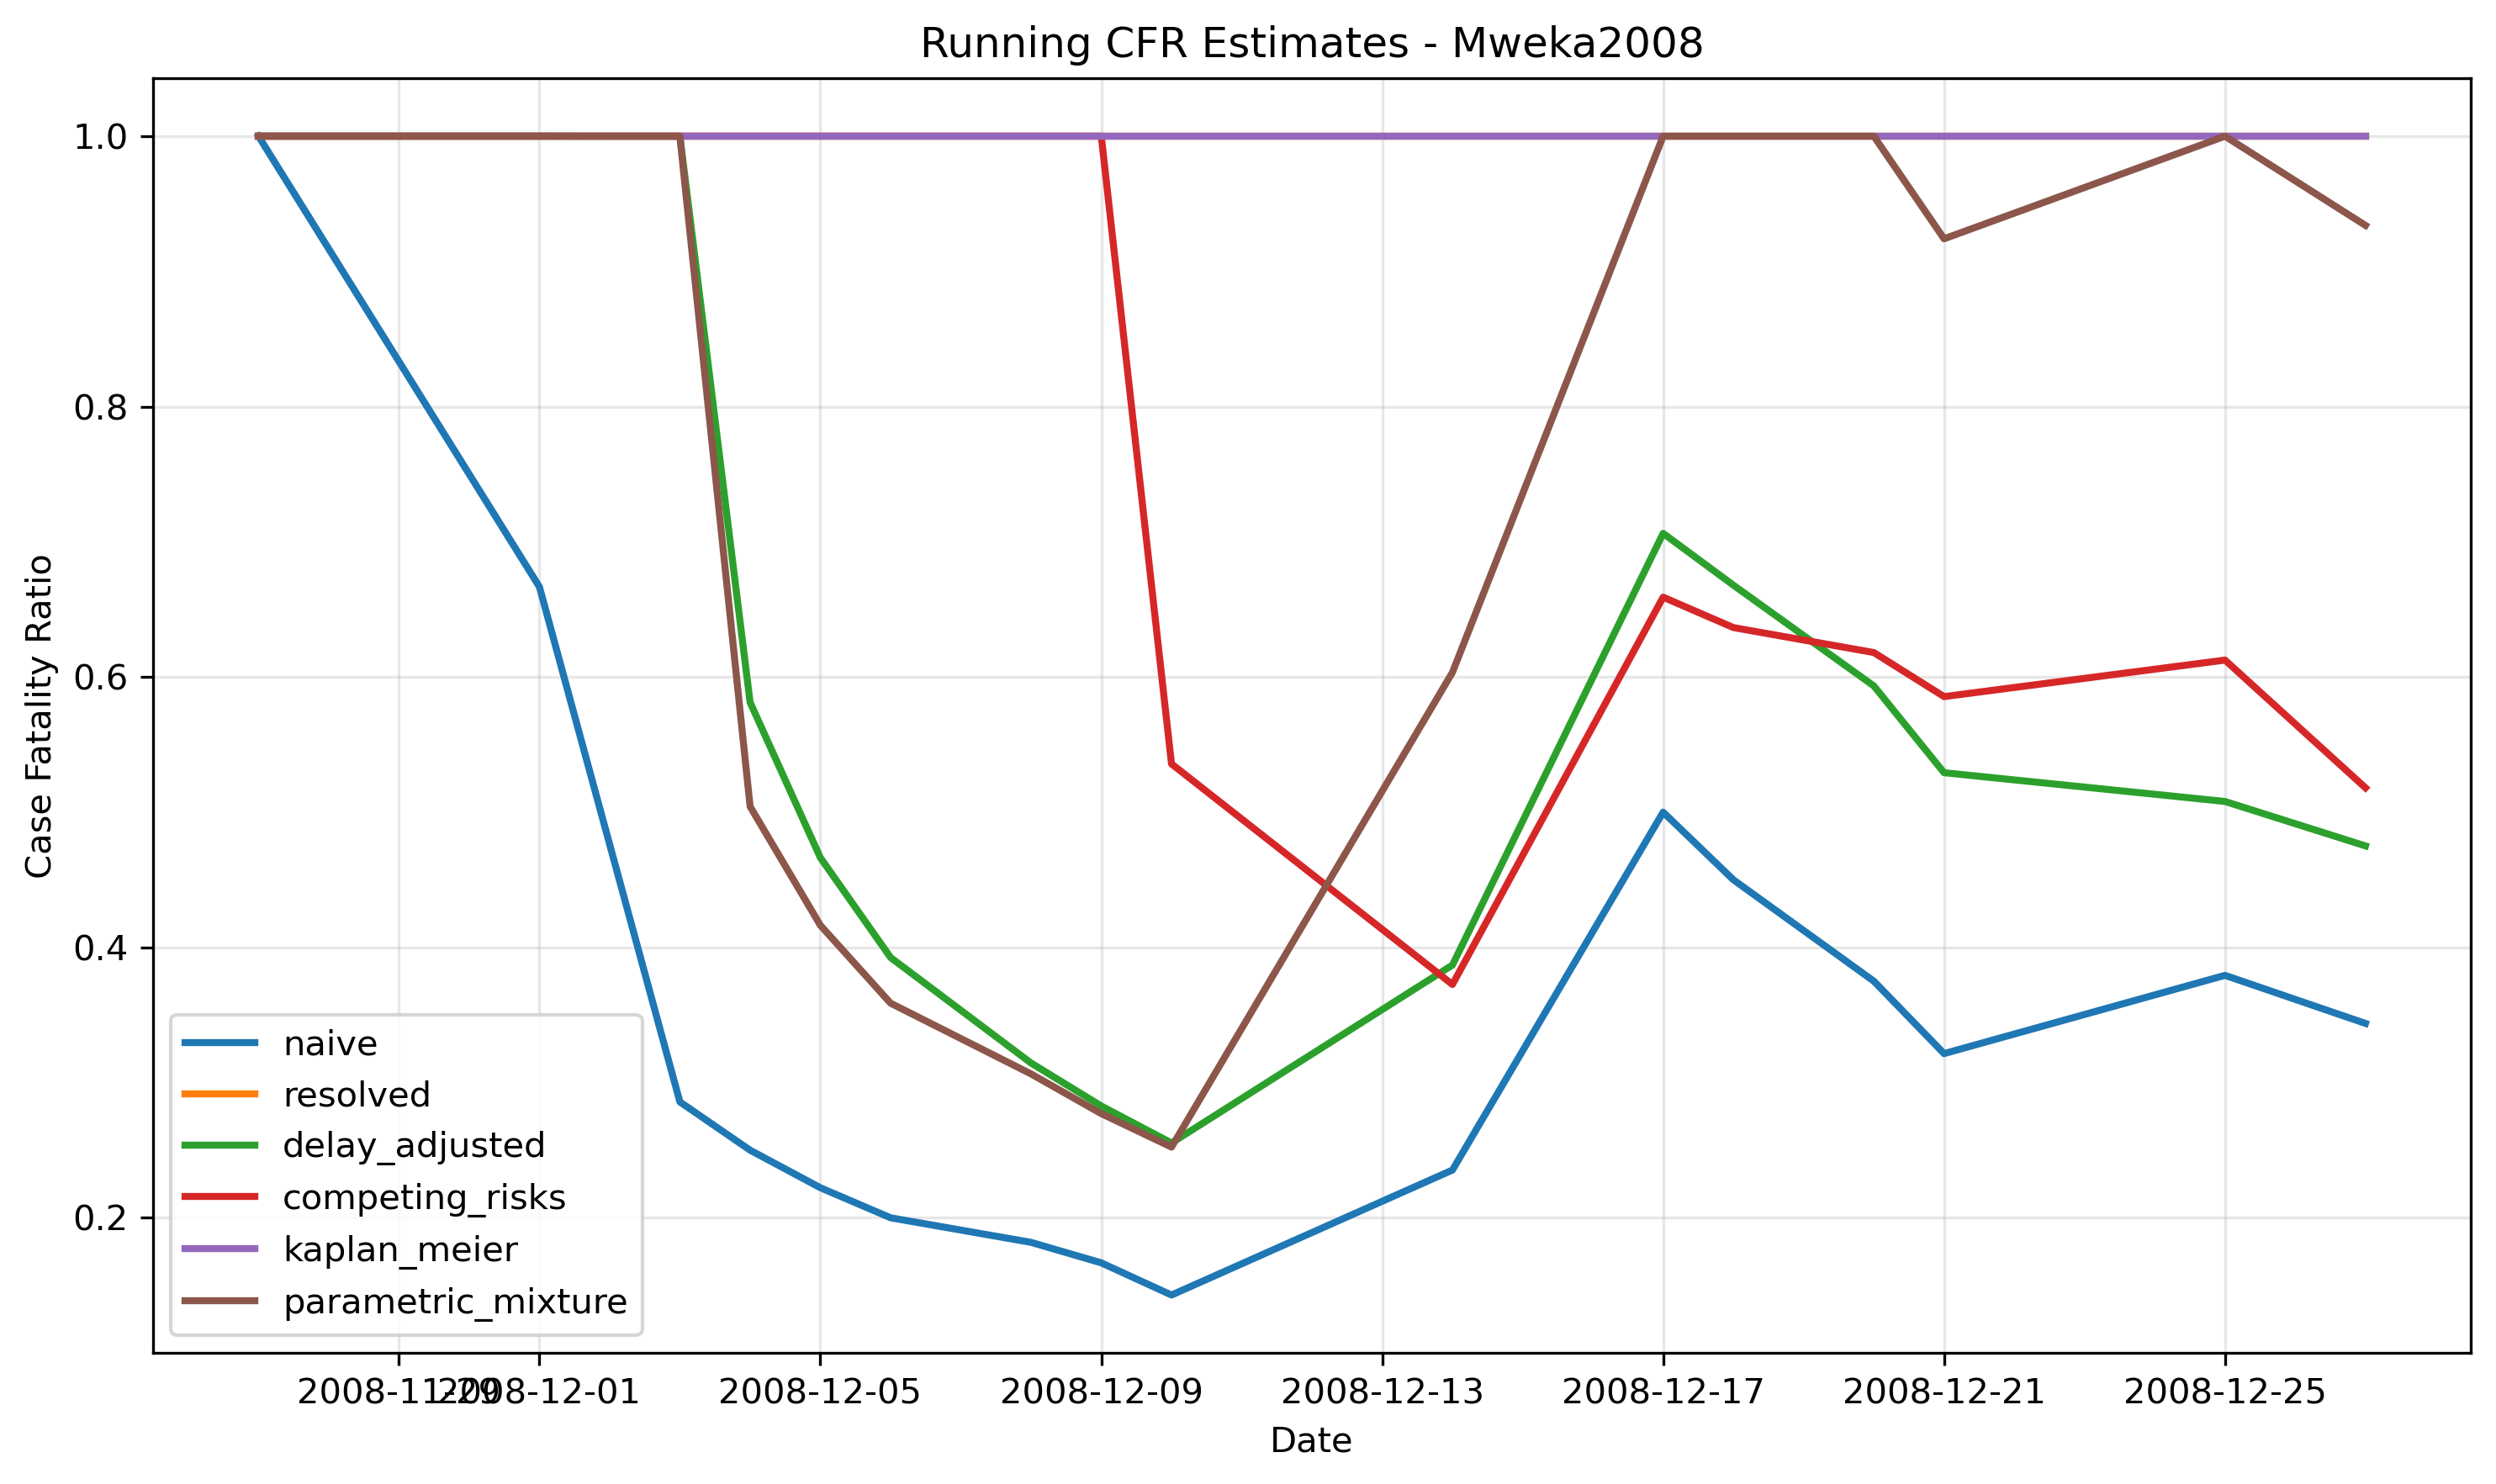

Data behind this chart, as committed beside it:
date, n, naive, resolved, delay_adjusted, competing_risks, kaplan_meier, parametric_mixture, parametric_mixture_success
2008-11-18, 1, 0.0, , , , , , False
2008-11-27, 2, 1.0, 1.0, 1, 1.0, 1.0, 1, True
2008-12-01, 3, 0.6667, 1.0, 1, 1.0, 1.0, 1, True
2008-12-03, 7, 0.2857, 1.0, 1, 1.0, 1.0, 0.9999, True
2008-12-04, 8, 0.25, 1.0, 0.5812, 1.0, 1.0, 0.5042, True
2008-12-05, 9, 0.2222, 1.0, 0.4664, 1.0, 1.0, 0.4163, True
2008-12-06, 10, 0.2, 1.0, 0.3925, 1.0, 1.0, 0.3587, True
2008-12-08, 11, 0.1818, 1.0, 0.3145, 1.0, 1.0, 0.3064, True
2008-12-09, 12, 0.1667, 1.0, 0.2827, 1.0, 1.0, 0.277, True
2008-12-10, 14, 0.1429, 1.0, 0.2553, 0.5357, 1.0, 0.2523, True
2008-12-14, 17, 0.2353, 1.0, 0.3869, 0.3725, 1.0, 0.6034, True
2008-12-17, 18, 0.5, 1.0, 0.7062, 0.659, 1.0, 1, True
2008-12-18, 20, 0.45, 1.0, 0.6679, 0.6365, 1.0, 1, True
2008-12-20, 24, 0.375, 1.0, 0.5934, 0.6181, 1.0, 1, True
2008-12-21, 28, 0.3214, 1.0, 0.5292, 0.5855, 1.0, 0.9241, True
2008-12-25, 29, 0.3793, 1.0, 0.5079, 0.6125, 1.0, 1, True
2008-12-27, 32, 0.3438, 1.0, 0.475, 0.518, 1.0, 0.934, True
